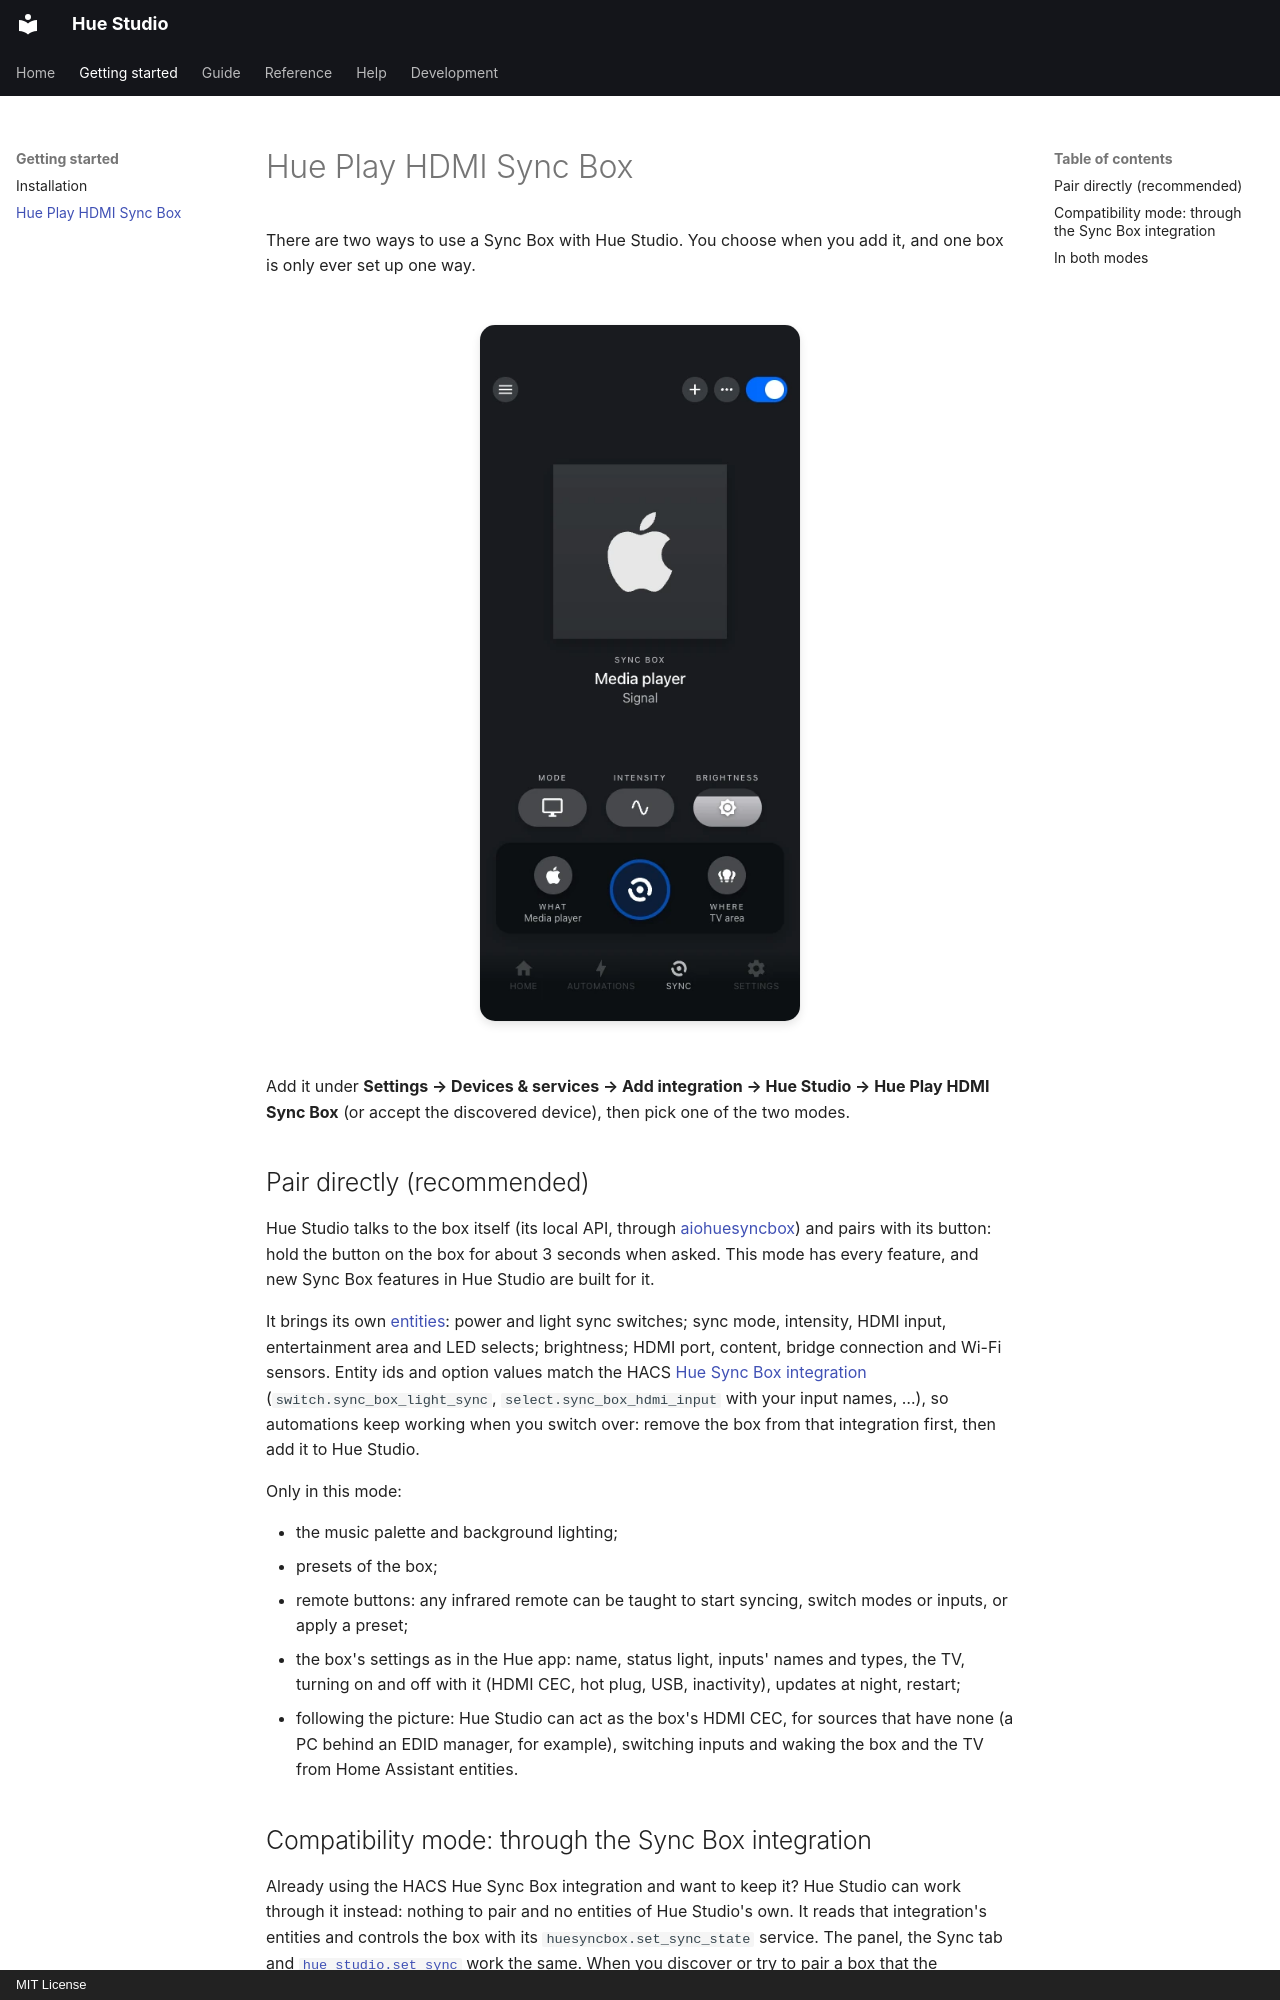

repository: pnwclw/hue-studio · page: getting-started/sync-box/index.html · generator: mkdocs · copyright: MIT License

# Hue Play HDMI Sync Box

There are two ways to use a Sync Box with Hue Studio. You choose when you add it, and one
box is only ever set up one way.

<div class="shots" markdown>
![The Sync tab](../assets/screenshots/sync.webp){ .shot }
</div>

Add it under **Settings → Devices & services → Add integration → Hue Studio → Hue Play
HDMI Sync Box** (or accept the discovered device), then pick one of the two modes.

## Pair directly (recommended)

Hue Studio talks to the box itself (its local API, through
[aiohuesyncbox](https://github.com/mvdwetering/aiohuesyncbox)) and pairs with its button:
hold the button on the box for about 3 seconds when asked. This mode has every feature,
and new Sync Box features in Hue Studio are built for it.

It brings its own [entities](../reference/entities.md#sync-box): power and light sync
switches; sync mode, intensity, HDMI input, entertainment area and LED selects;
brightness; HDMI port, content, bridge connection and Wi-Fi sensors. Entity ids and option
values match the HACS [Hue Sync Box integration](https://github.com/mvdwetering/huesyncbox)
(`switch.sync_box_light_sync`, `select.sync_box_hdmi_input` with your input names, …), so
automations keep working when you switch over: remove the box from that integration
first, then add it to Hue Studio.

Only in this mode:

- the music palette and background lighting;
- presets of the box;
- remote buttons: any infrared remote can be taught to start syncing, switch modes or
  inputs, or apply a preset;
- the box's settings as in the Hue app: name, status light, inputs' names and types, the
  TV, turning on and off with it (HDMI CEC, hot plug, USB, inactivity), updates at night,
  restart;
- following the picture: Hue Studio can act as the box's HDMI CEC, for sources that have
  none (a PC behind an EDID manager, for example), switching inputs and waking the box
  and the TV from Home Assistant entities.
